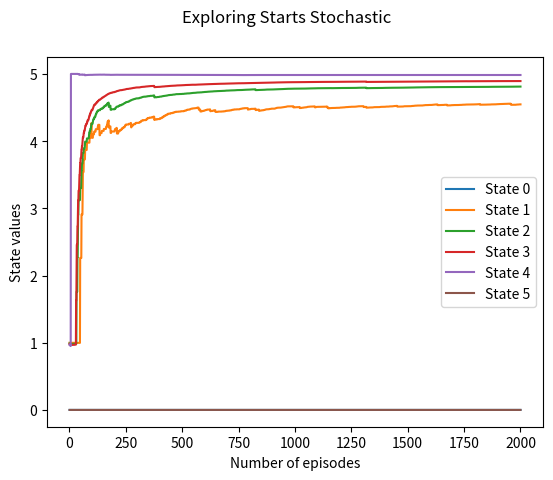
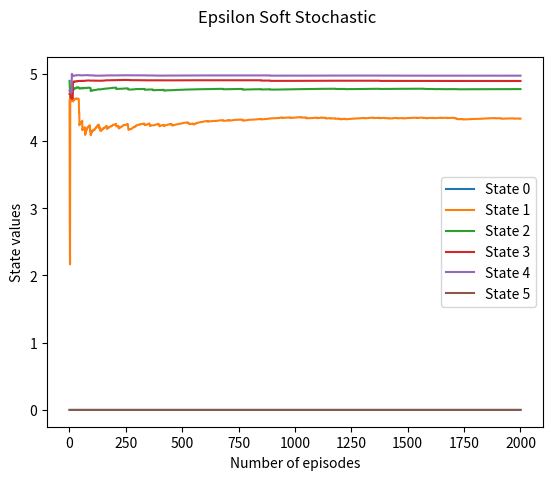

Write Python code to recreate these figures, in order.
import matplotlib.pyplot as plt
import csv
import numpy as np
import time
import random
import math

class algorithms:
    def __init__(self):
        self.states = [0,1,2,3,4,5]
        self.actions = [-1,1]
        self.rewards = [1,0,0,0,0,5]
        # self.policy = np.ones((len(self.states),len(self.actions)))/len(self.actions)
        # self.action_value_fn = np.zeros((len(self.states),len(self.actions)))
        # self.count = np.zeros((len(self.states),len(self.actions)))
        self.num_episodes = 2000
        self.gamma = 0.99
        self.MCES()
        self.MC_eps()

    def MCES(self):
        policy = np.ones((len(self.states),len(self.actions)))/len(self.actions)
        action_value_fn = np.zeros((len(self.states),len(self.actions)))
        count = np.zeros((len(self.states),len(self.actions)))
        state_value_0=[]
        state_value_1=[]
        state_value_2=[]
        state_value_3=[]
        state_value_4=[]
        state_value_5=[]
        start_time = time.time()
        for episode in range(self.num_episodes):
            
            state = random.randint(0,4)+1#random.choice(self.states)

            action_index = random.randint(0,len(self.actions)-1)

            G = 0
            done = False
            states=[]
            actions=[]
            rewards=[]
            
            if state == 0 or state == 5:
                done = True

            while not done:
                states.append(state)
                actions.append(action_index)
                prob = np.random.random()
                # print(prob)
                if prob <= 0.8:
                    next_state = self.states[state+self.actions[action_index]]
                elif prob >0.8 and prob <=0.95:
                    next_state = state
                elif prob >0.95:
                    next_state = self.states[state-self.actions[action_index]] #Stochastic

                # next_state = self.states[state+self.actions[action_index]] #Deterministic

                rew = self.rewards[next_state]
                rewards.append(rew)

                state = next_state
                action_index = np.random.choice(range(len(self.actions)),size=1,p=policy[state,:])[0]
    
                if next_state == 5 or next_state == 0:
                    done = True
            # print("states",states)
            # print("actions",actions)
            # print("rewards",rewards)

            G = 0
            T = len(states)
            
            for t in reversed(range(T)):
                G = self.gamma*G + rewards[t]
                found = False
                for i in range(t):
                    if states[i] == states[t] and actions[i] == actions[t]:
                        found = True
                if not found:
                    count[states[t]][actions[t]] += 1
                    action_value_fn[states[t]][actions[t]] += (G - action_value_fn[states[t]][actions[t]])/count[states[t]][actions[t]]
                    policy[states[t],:] = 0
                    policy[states[t],np.argmax(action_value_fn[states[t],:])] = 1
            state_value_0.append(policy[0][0]*action_value_fn[0][0] + policy[0][1]*action_value_fn[0][1])
            state_value_1.append(policy[1][0]*action_value_fn[1][0] + policy[1][1]*action_value_fn[1][1])
            state_value_2.append(policy[2][0]*action_value_fn[2][0] + policy[2][1]*action_value_fn[2][1])
            state_value_3.append(policy[3][0]*action_value_fn[3][0] + policy[3][1]*action_value_fn[3][1])
            state_value_4.append(policy[4][0]*action_value_fn[4][0] + policy[4][1]*action_value_fn[4][1])
            state_value_5.append(policy[5][0]*action_value_fn[5][0] + policy[5][1]*action_value_fn[5][1])
        total_time = time.time() - start_time
        print('Time taken for Monte Carlo Exploring Starts to converge is ',total_time)

        print(policy)
        print(action_value_fn)

        fig = plt.figure()
        fig.suptitle("Exploring Starts Stochastic")
        plt.plot(list(range(1,self.num_episodes+1)),state_value_0,label = "State 0")
        plt.plot(list(range(1,self.num_episodes+1)),state_value_1,label = "State 1")
        plt.plot(list(range(1,self.num_episodes+1)),state_value_2,label = "State 2")
        plt.plot(list(range(1,self.num_episodes+1)),state_value_3,label = "State 3")
        plt.plot(list(range(1,self.num_episodes+1)),state_value_4,label = "State 4")
        plt.plot(list(range(1,self.num_episodes+1)),state_value_5,label = "State 5")
        plt.legend()
        plt.xlabel("Number of episodes")
        plt.ylabel("State values")
        plt.show()


    def MC_eps(self):
        eps = 0.1
        policy = np.ones((len(self.states),len(self.actions)))/len(self.actions)
        action_value_fn = np.zeros((len(self.states),len(self.actions)))
        count = np.zeros((len(self.states),len(self.actions)))
        state_value_0=[]
        state_value_1=[]
        state_value_2=[]
        state_value_3=[]
        state_value_4=[]
        state_value_5=[]
        start_time = time.time()
        for episode in range(self.num_episodes):
            state = self.states[2]
            action_index = random.randint(0,len(self.actions)-1)

            G = 0
            done = False
            states=[]
            actions=[]
            rewards=[]
 
            while not done:
                states.append(state)
                actions.append(action_index)

                prob = np.random.random()
                if prob <= 0.8:
                    next_state = self.states[state+self.actions[action_index]]
                elif prob >0.8 and prob <=0.95:
                    next_state = state
                elif prob >0.95:
                    next_state = self.states[state-self.actions[action_index]] #Stochastic
                rew = self.rewards[next_state]
                rewards.append(rew)

                state = next_state
                action_index = np.random.choice(range(len(self.actions)),size=1,p=policy[state,:])[0]
                if next_state == 5 or next_state == 0:
                    done = True
            # print("states",states)
            # print("actions",actions)
            # print("rewards",rewards)
        
            G = 0
            T = len(states)
            
            for t in reversed(range(T)):
                G = self.gamma*G + rewards[t]
                found = False
                for i in range(t):
                    if states[i] == states[t] and actions[i] == actions[t]:
                        found = True
                if not found:
                    count[states[t]][actions[t]] += 1
                    action_value_fn[states[t]][actions[t]] += (G - action_value_fn[states[t]][actions[t]])/count[states[t]][actions[t]]

                    optimal_action_index = np.argmax(action_value_fn[states[t],:]) 
                    
                    policy[states[t],:] = eps/len(self.actions)
                    policy[states[t],optimal_action_index] = 1 - eps + eps/len(self.actions)
            state_value_0.append(policy[0][0]*action_value_fn[0][0] + policy[0][1]*action_value_fn[0][1])
            state_value_1.append(policy[1][0]*action_value_fn[1][0] + policy[1][1]*action_value_fn[1][1])
            state_value_2.append(policy[2][0]*action_value_fn[2][0] + policy[2][1]*action_value_fn[2][1])
            state_value_3.append(policy[3][0]*action_value_fn[3][0] + policy[3][1]*action_value_fn[3][1])
            state_value_4.append(policy[4][0]*action_value_fn[4][0] + policy[4][1]*action_value_fn[4][1])
            state_value_5.append(policy[5][0]*action_value_fn[5][0] + policy[5][1]*action_value_fn[5][1])
        total_time = time.time() - start_time
        print('Time taken for Monte Carlo Epsilon Soft to converge is ',total_time)

        # print(self.policy) 
        # print(self.action_value_fn)

        fig = plt.figure()
        fig.suptitle("Epsilon Soft Stochastic")
        plt.plot(list(range(1,self.num_episodes+1)),state_value_0,label = "State 0")
        plt.plot(list(range(1,self.num_episodes+1)),state_value_1,label = "State 1")
        plt.plot(list(range(1,self.num_episodes+1)),state_value_2,label = "State 2")
        plt.plot(list(range(1,self.num_episodes+1)),state_value_3,label = "State 3")
        plt.plot(list(range(1,self.num_episodes+1)),state_value_4,label = "State 4")
        plt.plot(list(range(1,self.num_episodes+1)),state_value_5,label = "State 5")
        plt.legend()
        plt.xlabel("Number of episodes")
        plt.ylabel("State values")
        plt.show()

if __name__ == "__main__":
    env_obj = algorithms()
    